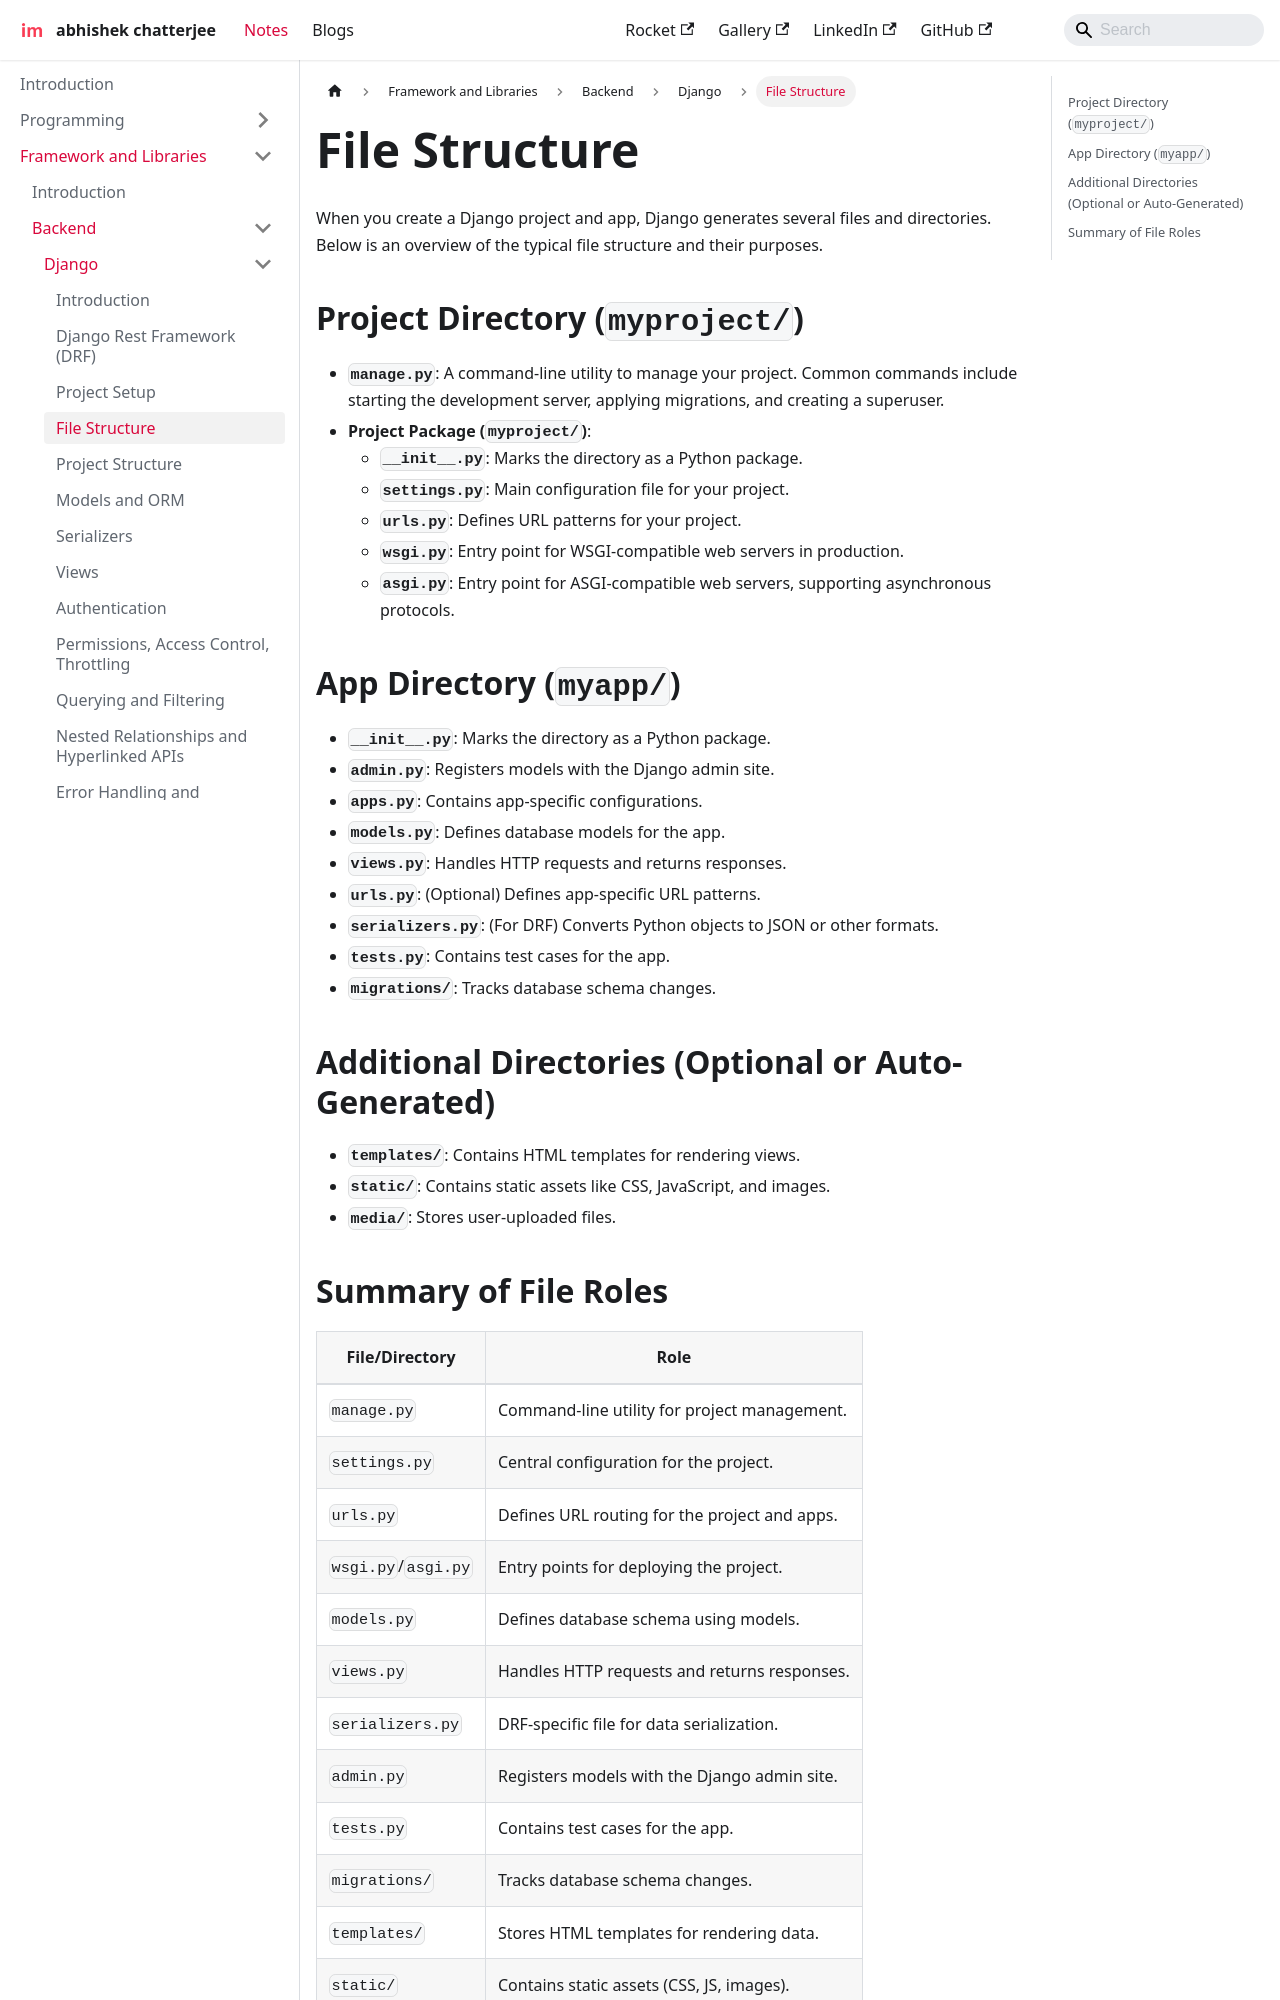

repository: imdeepmind/imdeepmind.github.io · page: docs/frameworks-libraries/backend/django/file-structure/index.html · generator: docusaurus

---
sidebar_position: 4
---

# File Structure

When you create a Django project and app, Django generates several files and directories. Below is an overview of the typical file structure and their purposes.

## Project Directory (`myproject/`)

- **`manage.py`**: A command-line utility to manage your project. Common commands include starting the development server, applying migrations, and creating a superuser.
- **Project Package (`myproject/`)**:
  - **`__init__.py`**: Marks the directory as a Python package.
  - **`settings.py`**: Main configuration file for your project.
  - **`urls.py`**: Defines URL patterns for your project.
  - **`wsgi.py`**: Entry point for WSGI-compatible web servers in production.
  - **`asgi.py`**: Entry point for ASGI-compatible web servers, supporting asynchronous protocols.

## App Directory (`myapp/`)

- **`__init__.py`**: Marks the directory as a Python package.
- **`admin.py`**: Registers models with the Django admin site.
- **`apps.py`**: Contains app-specific configurations.
- **`models.py`**: Defines database models for the app.
- **`views.py`**: Handles HTTP requests and returns responses.
- **`urls.py`**: (Optional) Defines app-specific URL patterns.
- **`serializers.py`**: (For DRF) Converts Python objects to JSON or other formats.
- **`tests.py`**: Contains test cases for the app.
- **`migrations/`**: Tracks database schema changes.

## Additional Directories (Optional or Auto-Generated)

- **`templates/`**: Contains HTML templates for rendering views.
- **`static/`**: Contains static assets like CSS, JavaScript, and images.
- **`media/`**: Stores user-uploaded files.
